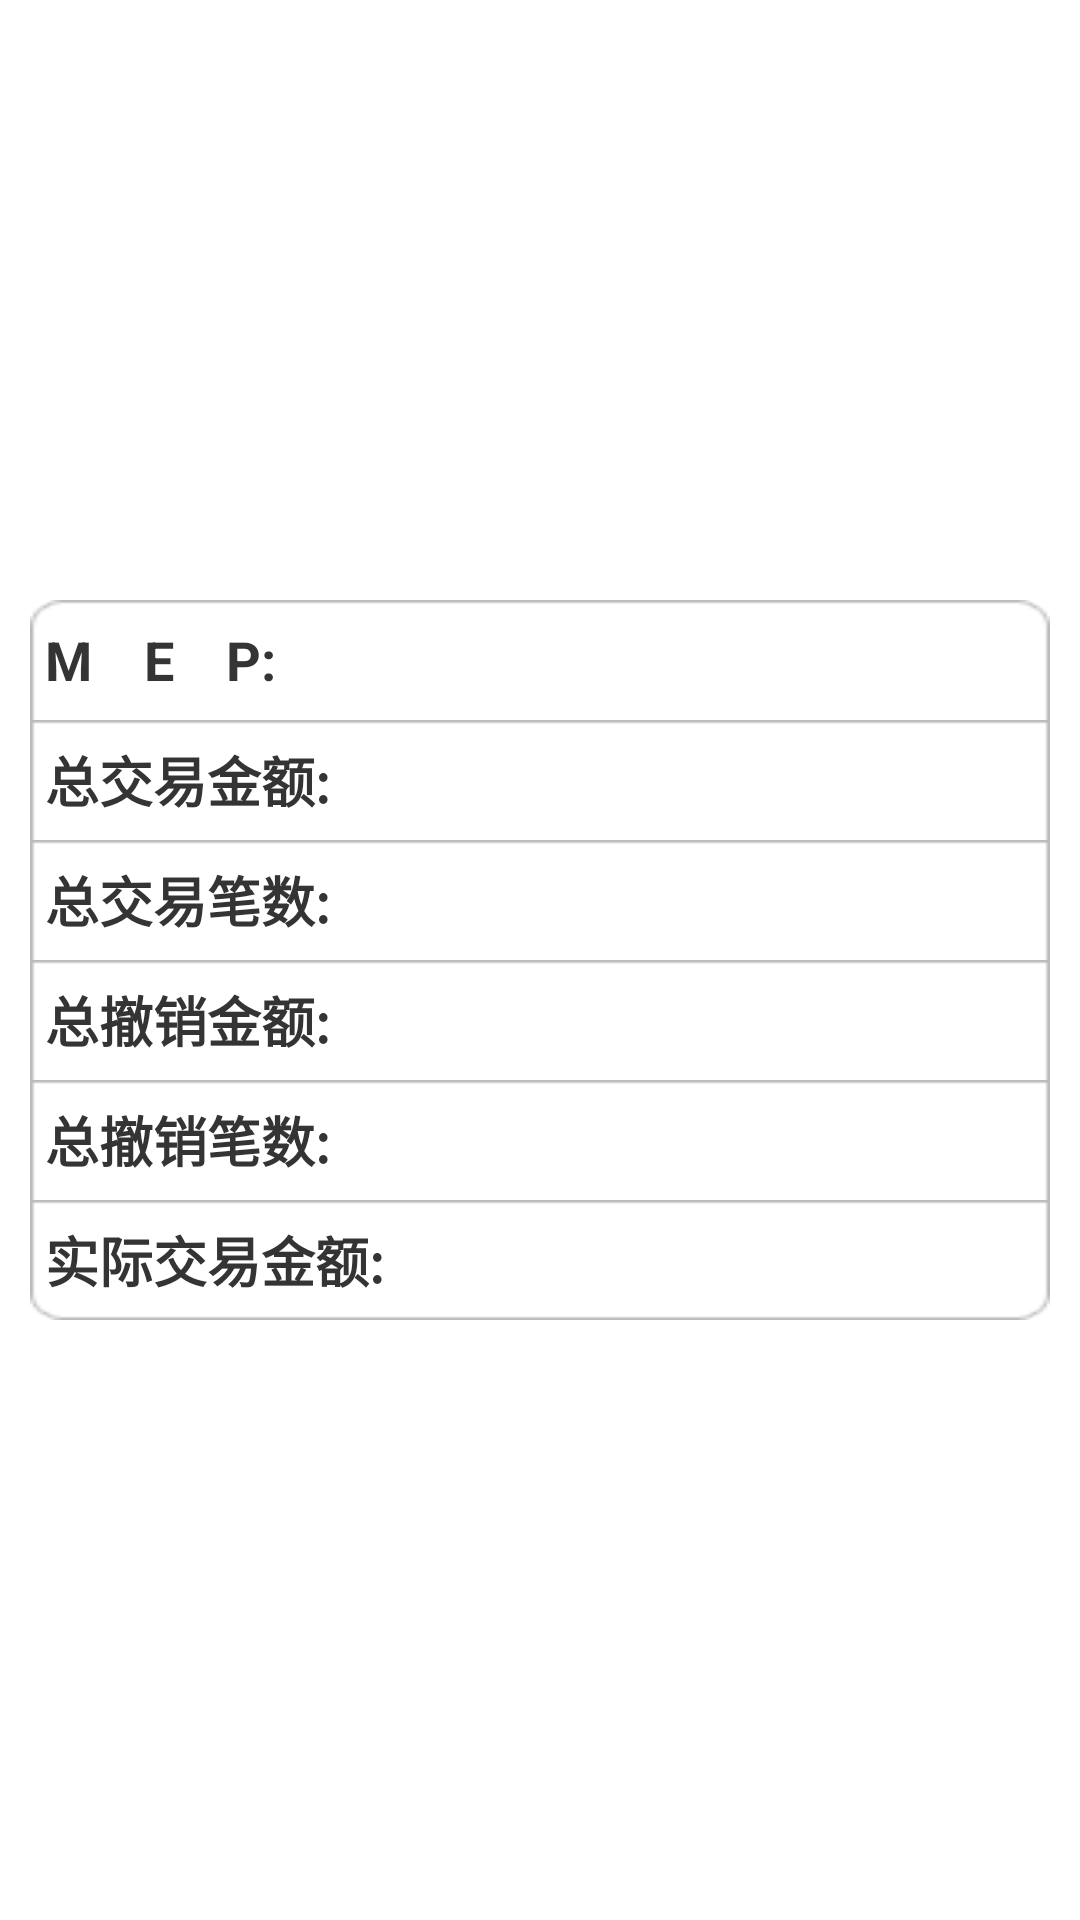

Produce the Android XML layout that renders to this screen, including the resource entries it uses.
<!-- AndroidManifest.xml: application theme AppTheme -->
<!-- res/layout/mep_hui_zong_item.xml -->
<?xml version="1.0" encoding="utf-8"?>

<LinearLayout xmlns:android="http://schemas.android.com/apk/res/android"
    android:id="@+id/panel_consume_detail"
    android:layout_width="fill_parent"
    android:layout_height="wrap_content"
    android:layout_marginBottom="5.0dip"
    android:layout_marginLeft="15.0dip"
    android:layout_marginRight="15.0dip"
    android:layout_marginTop="5.0dip"
    android:gravity="center_vertical"
    android:orientation="vertical"
    android:paddingBottom="5.0dip"
    android:paddingLeft="10.0dip"
    android:paddingRight="10.0dip"
    android:paddingTop="5.0dip" >

    

    <RelativeLayout
        android:layout_width="fill_parent"
        android:layout_height="40.0dip"
        android:background="@drawable/public_line_top" >

        <TextView
            android:id="@+id/tv_mep_acount"
            style="@style/place_data_coll_tv_style"
            android:layout_width="wrap_content"
            android:layout_height="wrap_content"
            android:layout_centerVertical="true"
            android:layout_marginLeft="5.0dip"
            android:text="@string/mep_account" />

        <TextView
            android:id="@+id/tv_mep_account_value"
            style="@style/place_data_coll_et_client_style"
            android:layout_width="match_parent"
            android:layout_height="wrap_content"
            android:layout_centerVertical="true"
            android:layout_marginLeft="10.0dip"
            android:layout_marginRight="10.0dip"
            android:layout_toRightOf="@id/tv_mep_acount"
            android:focusable="false" />
    </RelativeLayout>
    

    <RelativeLayout
        android:layout_width="fill_parent"
        android:layout_height="40.0dip"
        android:background="@drawable/public_line_mid" >

        <TextView
            android:id="@+id/tv_sum_of_money"
            style="@style/place_data_coll_tv_style"
            android:layout_width="wrap_content"
            android:layout_height="wrap_content"
            android:layout_centerVertical="true"
            android:layout_marginLeft="5.0dip"
            android:text="@string/sum_of_money" />

        <TextView
            android:id="@+id/tv_sum_of_money_value"
            style="@style/place_data_coll_et_client_style"
            android:layout_width="match_parent"
            android:layout_height="wrap_content"
            android:layout_centerVertical="true"
            android:layout_marginLeft="10.0dip"
            android:layout_marginRight="10.0dip"
            android:layout_toRightOf="@id/tv_sum_of_money" />
    </RelativeLayout>

    

    <RelativeLayout
        android:layout_width="fill_parent"
        android:layout_height="40.0dip"
        android:background="@drawable/public_line_mid" >

        <TextView
            android:id="@+id/tv_sum_of_count"
            style="@style/place_data_coll_tv_style"
            android:layout_width="wrap_content"
            android:layout_height="wrap_content"
            android:layout_centerVertical="true"
            android:layout_marginLeft="5.0dip"
            android:text="@string/sum_of_count" />

        <TextView
            android:id="@+id/tv_sum_of_count_value"
            style="@style/place_data_coll_et_client_style"
            android:layout_width="match_parent"
            android:layout_height="wrap_content"
            android:layout_centerVertical="true"
            android:layout_marginLeft="10.0dip"
            android:layout_marginRight="10.0dip"
            android:layout_toRightOf="@id/tv_sum_of_count"
            android:focusable="false" />
    </RelativeLayout>
    

    <RelativeLayout
        android:layout_width="fill_parent"
        android:layout_height="40.0dip"
        android:background="@drawable/public_line_mid" >

        <TextView
            android:id="@+id/tv_sum_of_chexiao_money"
            style="@style/place_data_coll_tv_style"
            android:layout_width="wrap_content"
            android:layout_height="wrap_content"
            android:layout_centerVertical="true"
            android:layout_marginLeft="5.0dip"
            android:text="@string/sum_of_che_xiao_money" />

        <TextView
            android:id="@+id/tv_sum_of_chexiao_money_value"
            style="@style/place_data_coll_et_client_style"
            android:layout_width="match_parent"
            android:layout_height="wrap_content"
            android:layout_centerVertical="true"
            android:layout_marginLeft="10.0dip"
            android:layout_marginRight="10.0dip"
            android:layout_toRightOf="@id/tv_sum_of_chexiao_money"
            android:focusable="false" />
    </RelativeLayout>
    

    <RelativeLayout
        android:layout_width="fill_parent"
        android:layout_height="40.0dip"
        android:background="@drawable/public_line_mid" >

        <TextView
            android:id="@+id/tv_sum_of_chexiao_count"
            style="@style/place_data_coll_tv_style"
            android:layout_width="wrap_content"
            android:layout_height="wrap_content"
            android:layout_centerVertical="true"
            android:layout_marginLeft="5.0dip"
            android:text="@string/sum_of_che_xiao_count" />

        <TextView
            android:id="@+id/tv_sum_of_chexiao_count_value"
            style="@style/place_data_coll_et_client_style"
            android:layout_width="match_parent"
            android:layout_height="wrap_content"
            android:layout_centerVertical="true"
            android:layout_marginLeft="10.0dip"
            android:layout_marginRight="10.0dip"
            android:layout_toRightOf="@id/tv_sum_of_chexiao_count"
            android:focusable="false" />
    </RelativeLayout>
    

    <RelativeLayout
        android:layout_width="fill_parent"
        android:layout_height="40.0dip"
        android:background="@drawable/public_line_bottom" >

        <TextView
            android:id="@+id/tv_sum_of_real_money"
            style="@style/place_data_coll_tv_style"
            android:layout_width="wrap_content"
            android:layout_height="wrap_content"
            android:layout_centerVertical="true"
            android:layout_marginLeft="5.0dip"
            android:text="@string/real_deal_money" />

        <TextView
            android:id="@+id/tv_sum_of_real_money_value"
            style="@style/place_data_coll_et_client_style"
            android:layout_width="match_parent"
            android:layout_height="wrap_content"
            android:layout_centerVertical="true"
            android:layout_marginLeft="10.0dip"
            android:layout_marginRight="10.0dip"
            android:layout_toRightOf="@id/tv_sum_of_real_money"
            android:focusable="false" />
    </RelativeLayout>

</LinearLayout>
<!-- resources referenced by this layout -->
<resources>
  <!-- drawable public_line_mid (drawable) -->
  <?xml version="1.0" encoding="UTF-8"?>
  
  <selector xmlns:android="http://schemas.android.com/apk/res/android">
      <item android:state_focused="false" android:state_enabled="true" android:state_selected="false" android:state_pressed="false" android:drawable="@drawable/line_mid_off" />
      <item android:state_focused="false" android:state_enabled="true" android:state_selected="true" android:state_pressed="false" android:drawable="@drawable/line_mid_off" />
      <item android:state_focused="true" android:state_enabled="true" android:state_selected="false" android:state_pressed="false" android:drawable="@drawable/line_mid_on" />
      <item android:state_focused="true" android:state_enabled="true" android:state_selected="true" android:state_pressed="false" android:drawable="@drawable/line_mid_on" />
      <item android:state_pressed="true" android:drawable="@drawable/line_mid_on" />
      <item android:state_enabled="false" android:drawable="@drawable/line_mid_off" />
  </selector>
  <!-- drawable public_line_top (drawable) -->
  <?xml version="1.0" encoding="UTF-8"?>
  
  <selector xmlns:android="http://schemas.android.com/apk/res/android">
      <item android:state_focused="false" android:state_enabled="true" android:state_selected="false" android:state_pressed="false" android:drawable="@drawable/line_top_off" />
      <item android:state_focused="false" android:state_enabled="true" android:state_selected="true" android:state_pressed="false" android:drawable="@drawable/line_top_off" />
      <item android:state_focused="true" android:state_enabled="true" android:state_selected="false" android:state_pressed="false" android:drawable="@drawable/line_top_on" />
      <item android:state_focused="true" android:state_enabled="true" android:state_selected="true" android:state_pressed="false" android:drawable="@drawable/line_top_on" />
      <item android:state_pressed="true" android:drawable="@drawable/line_top_on" />
      <item android:state_enabled="false" android:drawable="@drawable/line_top_off" />
  </selector>
  <string name="mep_account">M    E    P:</string>
  <string name="real_deal_money">实际交易金额:</string>
  <string name="sum_of_che_xiao_count">总撤销笔数:</string>
  <string name="sum_of_che_xiao_money">总撤销金额:</string>
  <string name="sum_of_count">总交易笔数:</string>
  <string name="sum_of_money">总交易金额:</string>
  <style name="place_data_coll_et_client_style">
          <item name="android:background">#ffffffff</item>
          <item name="android:ellipsize">end</item>
          <item name="android:imeOptions">actionNext</item>
          <item name="android:singleLine">true</item>
          <item name="android:textSize">18sp</item>
          <item name="android:textStyle">bold</item>
          <item name="android:textColor">#ff343434</item>
      </style>
  <style name="place_data_coll_tv_style">
          <item name="android:textSize">18sp</item>
          <item name="android:textColor">#ff343434</item>
          <item name="android:textStyle">bold</item>
      </style>
  <style name="AppTheme" parent="AppBaseTheme">
          
      </style>
  <style name="AppBaseTheme" parent="android:Theme.Light">
          
      </style>
</resources>
